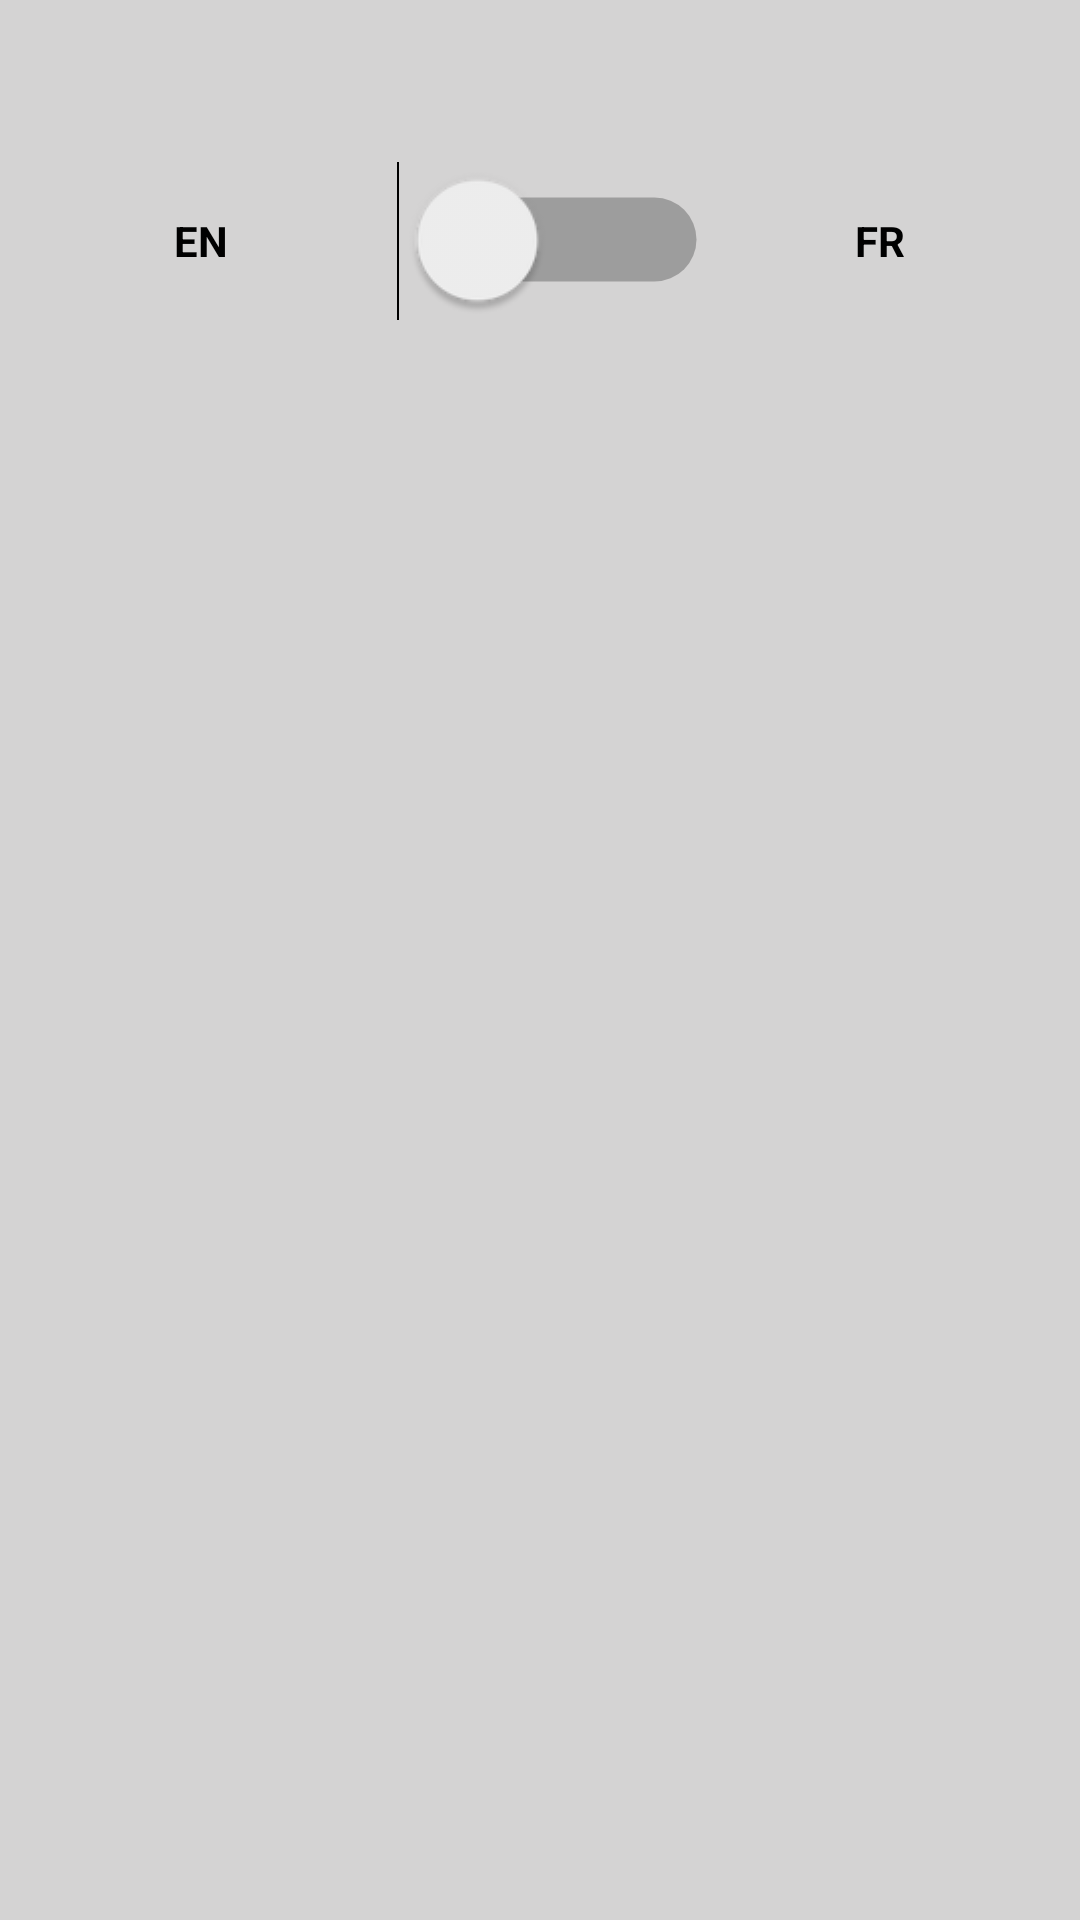

This screen was rendered from an Android layout file. Write that file and the resources it references.
<!-- AndroidManifest.xml: application theme Theme.Projet_Hexagon -->
<!-- res/layout/languagefragment.xml -->
<?xml version="1.0" encoding="utf-8"?>
<FrameLayout xmlns:android="http://schemas.android.com/apk/res/android"
    xmlns:tools="http://schemas.android.com/tools"
    android:layout_width="match_parent"
    android:layout_height="match_parent"
    tools:context=".BlankFragment">

    

    <View
        android:id="@+id/view"
        android:layout_width="match_parent"
        android:layout_height="match_parent"
        android:layout_weight="1"
        android:background="#E4D8D8D8"
        android:backgroundTint="#D0C5C3C3" />

    <LinearLayout
        android:layout_width="match_parent"
        android:layout_height="98dp"
        android:orientation="horizontal"
        android:translationY="100px">

        <TextView
            android:id="@+id/textView3"
            android:layout_width="wrap_content"
            android:layout_height="wrap_content"
            android:layout_weight="1"
            android:text="EN"
            android:textAlignment="center"
            android:textColor="#000000"
            android:textStyle="bold"
            android:translationY="100px" />

        <Switch
            android:id="@+id/language"
            android:layout_width="93dp"
            android:layout_height="wrap_content"
            android:scaleX="2"
            android:scaleY="2"
            android:showText="false"
            android:textColor="#FFFFFF"
            android:textOff="EN"
            android:textOn="FR"
            android:translationX="-100px"
            android:translationY="100px" />

        <TextView
            android:id="@+id/textView2"
            android:layout_width="wrap_content"
            android:layout_height="wrap_content"
            android:layout_weight="1"
            android:text="FR"
            android:textAlignment="center"
            android:textColor="#000000"
            android:textStyle="bold"
            android:translationY="100px" />

    </LinearLayout>

</FrameLayout>
<!-- resources referenced by this layout -->
<resources>
  <style name="Theme.Projet_Hexagon" parent="Theme.MaterialComponents.DayNight.DarkActionBar">
          
          <item name="colorPrimary">@color/purple_500</item>
          <item name="colorPrimaryVariant">@color/purple_700</item>
          <item name="colorOnPrimary">@color/white</item>
          
          <item name="colorSecondary">@color/teal_200</item>
          <item name="colorSecondaryVariant">@color/teal_700</item>
          <item name="colorOnSecondary">@color/black</item>
          
          <item name="android:statusBarColor" tools:targetApi="l">?attr/colorPrimaryVariant</item>
          
      </style>
  <!-- not gathered from this repository: default colours our renderer supplied (Android Studio template values) -->
  <color name="purple_500">#FF6200EE</color>
  <color name="purple_700">#FF3700B3</color>
  <color name="teal_200">#FF03DAC5</color>
  <color name="teal_700">#FF018786</color>
  <color name="black">#FF000000</color>
  <color name="white">#FFFFFFFF</color>
</resources>
